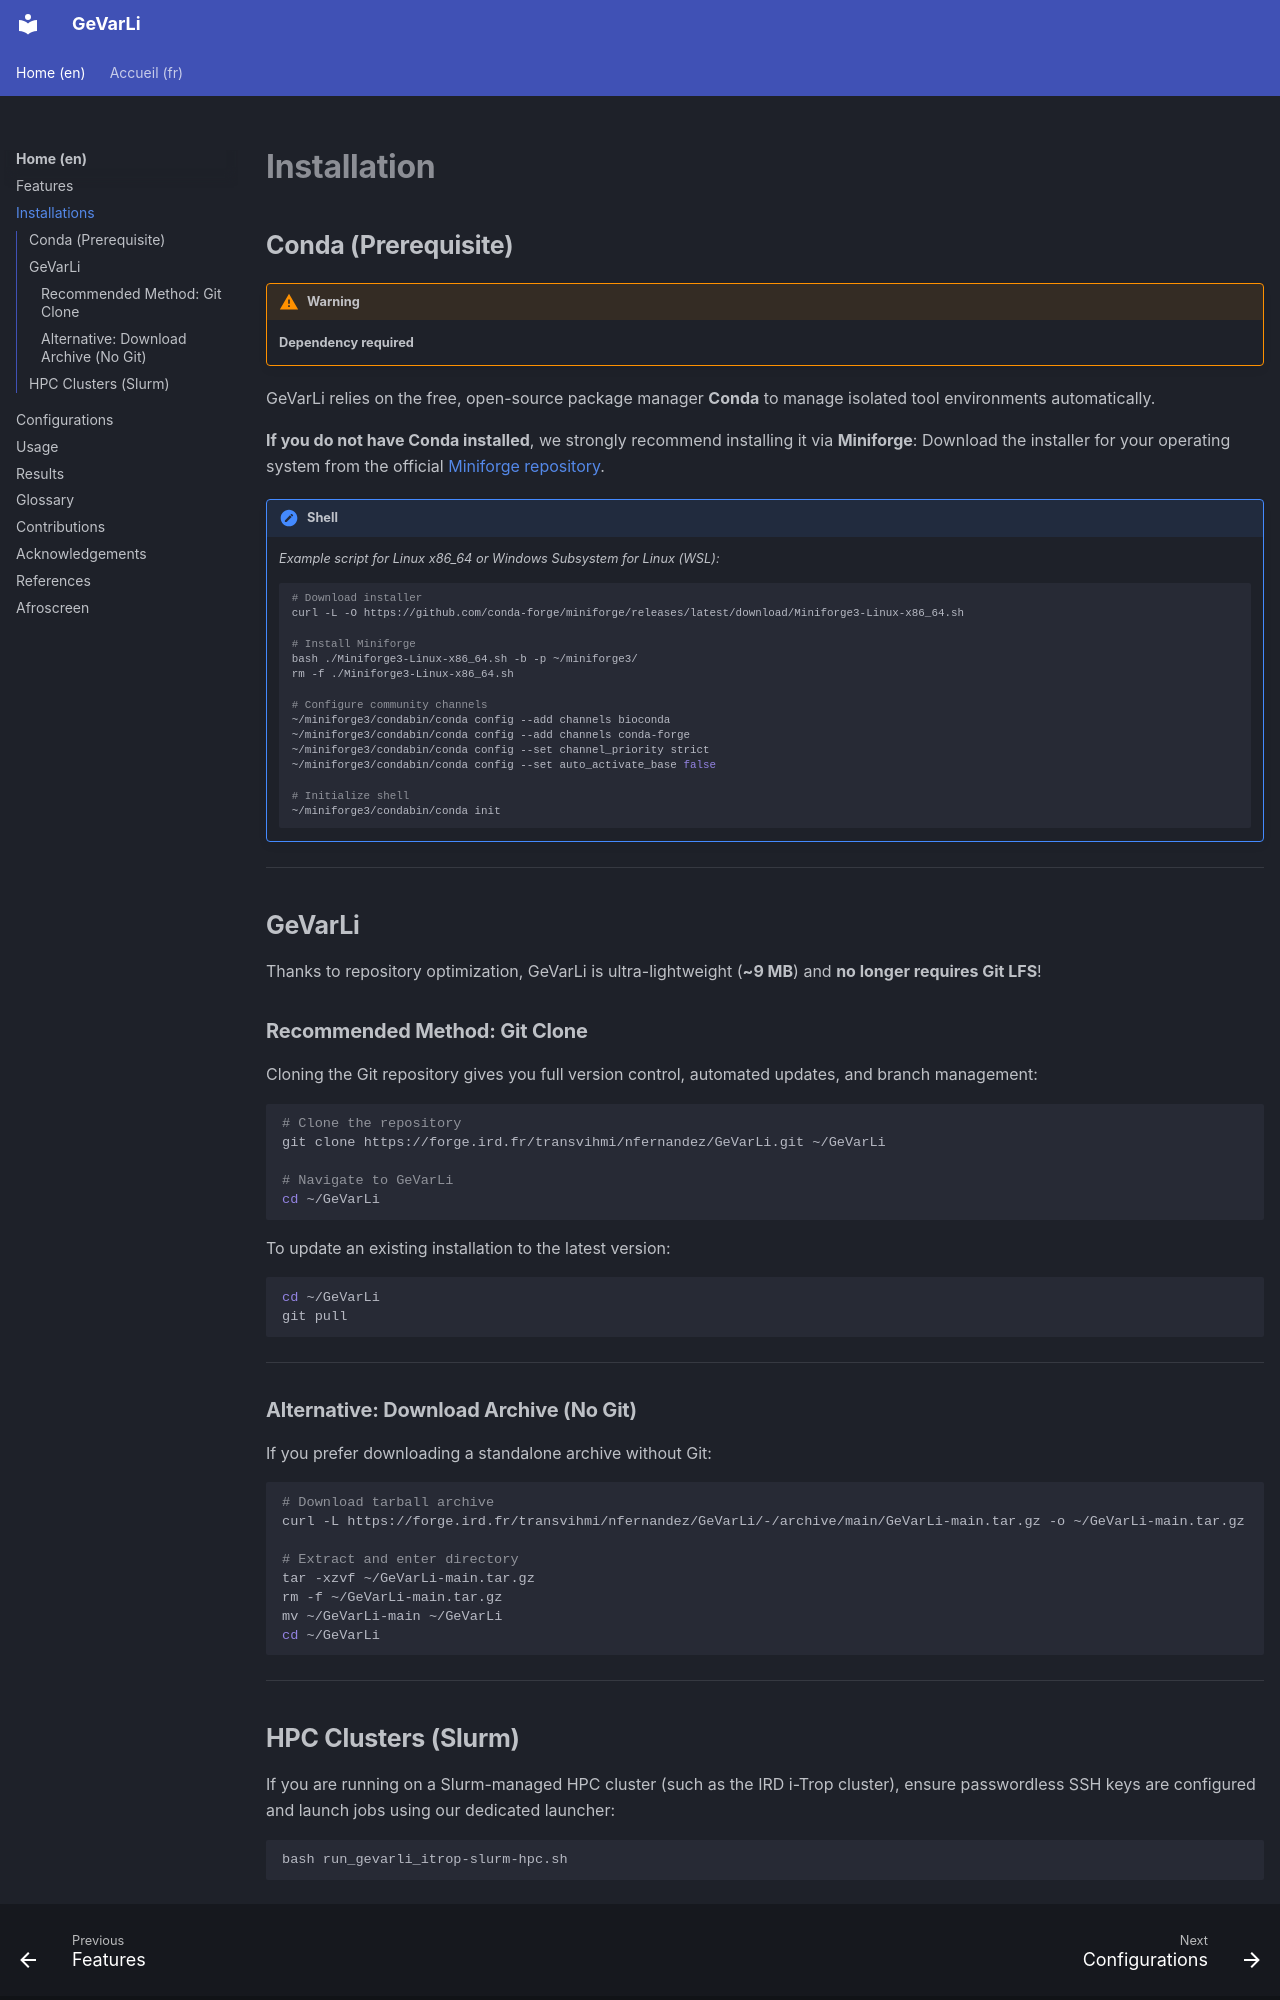

repository: Nicolas-Fernandez/GeVarLi · page: en/pages/installations/index.html · generator: mkdocs

# **Installation**

## **Conda (Prerequisite)**

!!! warning
    **Dependency required**

GeVarLi relies on the free, open-source package manager **Conda** to manage isolated tool environments automatically.

**If you do not have Conda installed**, we strongly recommend installing it via **Miniforge**:
Download the installer for your operating system from the official [Miniforge repository](https://github.com/conda-forge/miniforge/releases).

!!! shell
    _Example script for Linux x86_64 or Windows Subsystem for Linux (WSL):_
    ```shell
    # Download installer
    curl -L -O https://github.com/conda-forge/miniforge/releases/latest/download/Miniforge3-Linux-x86_64.sh
    
    # Install Miniforge
    bash ./Miniforge3-Linux-x86_64.sh -b -p ~/miniforge3/
    rm -f ./Miniforge3-Linux-x86_64.sh
    
    # Configure community channels
    ~/miniforge3/condabin/conda config --add channels bioconda
    ~/miniforge3/condabin/conda config --add channels conda-forge
    ~/miniforge3/condabin/conda config --set channel_priority strict
    ~/miniforge3/condabin/conda config --set auto_activate_base false
    
    # Initialize shell
    ~/miniforge3/condabin/conda init
    ```

---

## **GeVarLi**

Thanks to repository optimization, GeVarLi is ultra-lightweight (**~9 MB**) and **no longer requires Git LFS**!

### **Recommended Method: Git Clone**

Cloning the Git repository gives you full version control, automated updates, and branch management:

```shell
# Clone the repository
git clone https://forge.ird.fr/transvihmi/nfernandez/GeVarLi.git ~/GeVarLi

# Navigate to GeVarLi
cd ~/GeVarLi
```

To update an existing installation to the latest version:
```shell
cd ~/GeVarLi
git pull
```

---

### **Alternative: Download Archive (No Git)**

If you prefer downloading a standalone archive without Git:

```shell
# Download tarball archive
curl -L https://forge.ird.fr/transvihmi/nfernandez/GeVarLi/-/archive/main/GeVarLi-main.tar.gz -o ~/GeVarLi-main.tar.gz

# Extract and enter directory
tar -xzvf ~/GeVarLi-main.tar.gz
rm -f ~/GeVarLi-main.tar.gz
mv ~/GeVarLi-main ~/GeVarLi
cd ~/GeVarLi
```

---
